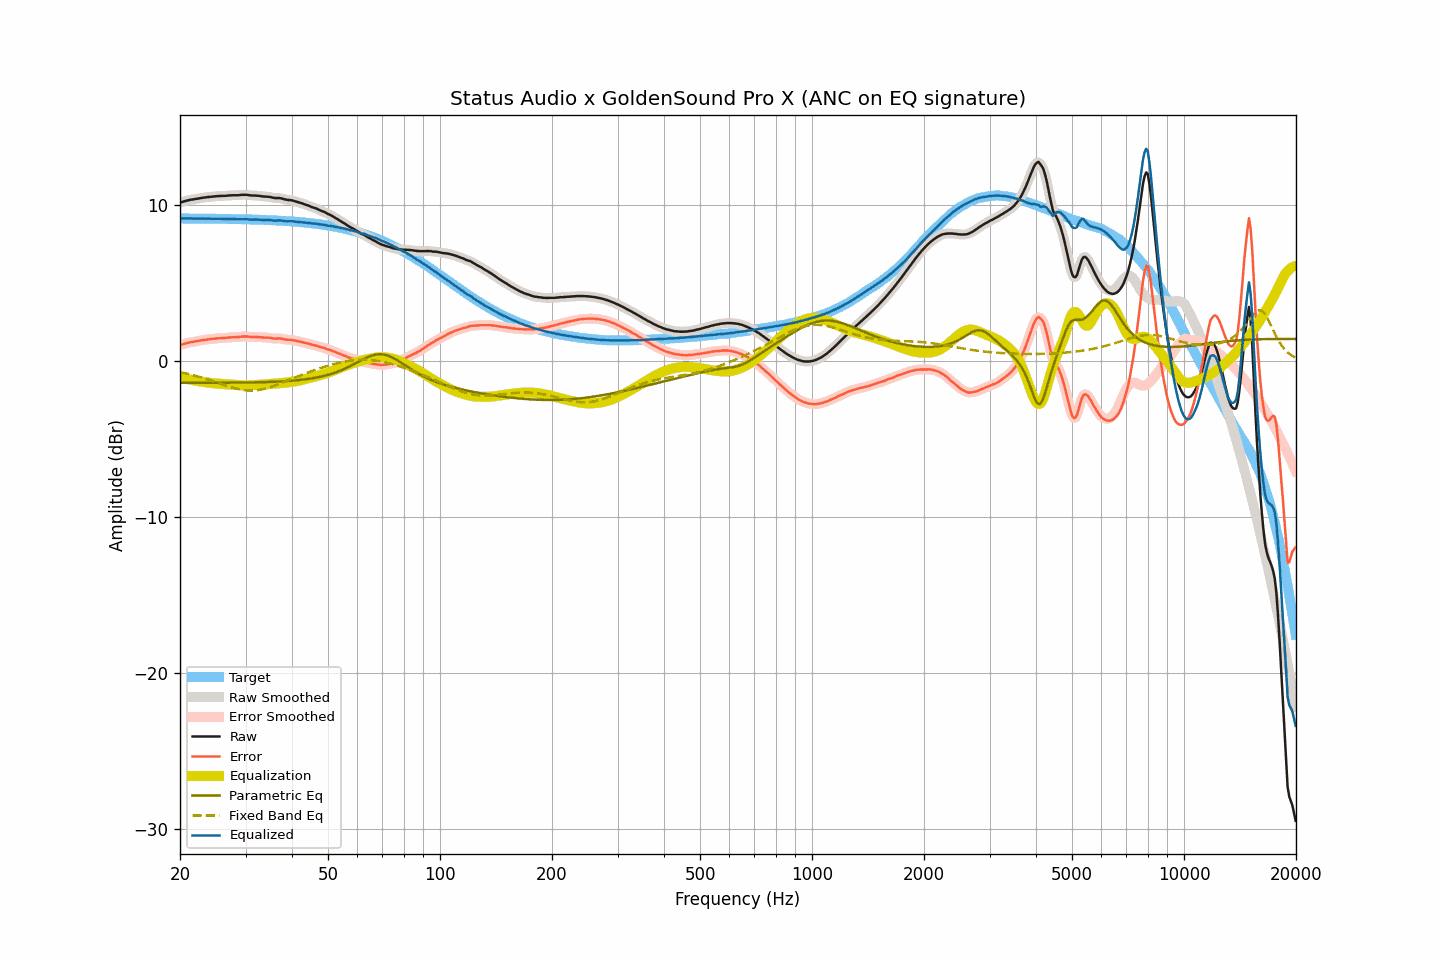

The data file committed next to this chart (first rows):
frequency, raw, smoothed, error, error_smoothed, equalization, parametric_eq, fixed_band_eq, equalized_raw, equalized_smoothed, target
20.00, 10.15, 10.15, 1.02, 1.02, -1.02, -1.40, -0.71, 9.13, 9.13, 9.13
20.20, 10.18, 10.18, 1.05, 1.05, -1.05, -1.40, -0.73, 9.13, 9.13, 9.13
20.40, 10.21, 10.21, 1.08, 1.08, -1.08, -1.40, -0.75, 9.13, 9.13, 9.13
20.61, 10.24, 10.24, 1.11, 1.11, -1.11, -1.40, -0.78, 9.13, 9.13, 9.13
20.81, 10.27, 10.26, 1.14, 1.14, -1.13, -1.40, -0.80, 9.13, 9.13, 9.13
21.02, 10.29, 10.29, 1.16, 1.16, -1.16, -1.40, -0.83, 9.13, 9.13, 9.13
21.23, 10.32, 10.31, 1.19, 1.19, -1.18, -1.40, -0.85, 9.13, 9.13, 9.13
21.44, 10.34, 10.33, 1.21, 1.21, -1.21, -1.40, -0.88, 9.13, 9.13, 9.13
21.66, 10.35, 10.35, 1.22, 1.23, -1.23, -1.40, -0.90, 9.12, 9.13, 9.12
21.87, 10.37, 10.37, 1.24, 1.24, -1.25, -1.40, -0.93, 9.12, 9.12, 9.12
22.09, 10.39, 10.38, 1.26, 1.26, -1.26, -1.40, -0.96, 9.12, 9.12, 9.12
22.31, 10.40, 10.40, 1.28, 1.28, -1.28, -1.40, -0.99, 9.12, 9.12, 9.12
22.54, 10.42, 10.42, 1.30, 1.30, -1.30, -1.40, -1.02, 9.12, 9.12, 9.12
22.76, 10.44, 10.44, 1.32, 1.32, -1.32, -1.40, -1.05, 9.12, 9.12, 9.12
22.99, 10.46, 10.45, 1.34, 1.33, -1.33, -1.40, -1.08, 9.12, 9.12, 9.12
23.22, 10.47, 10.47, 1.35, 1.35, -1.35, -1.40, -1.11, 9.12, 9.12, 9.12
23.45, 10.48, 10.48, 1.36, 1.36, -1.36, -1.40, -1.14, 9.11, 9.12, 9.12
23.69, 10.50, 10.49, 1.38, 1.38, -1.38, -1.40, -1.18, 9.12, 9.12, 9.12
23.92, 10.51, 10.51, 1.39, 1.39, -1.39, -1.40, -1.21, 9.12, 9.12, 9.11
24.16, 10.52, 10.52, 1.40, 1.40, -1.40, -1.40, -1.24, 9.11, 9.11, 9.11
24.40, 10.53, 10.53, 1.41, 1.41, -1.42, -1.40, -1.28, 9.11, 9.11, 9.11
24.65, 10.54, 10.54, 1.43, 1.43, -1.43, -1.40, -1.31, 9.11, 9.11, 9.11
24.89, 10.55, 10.55, 1.44, 1.44, -1.44, -1.40, -1.35, 9.11, 9.11, 9.11
25.14, 10.56, 10.56, 1.45, 1.45, -1.45, -1.39, -1.38, 9.11, 9.11, 9.11
25.39, 10.57, 10.56, 1.46, 1.46, -1.45, -1.39, -1.42, 9.11, 9.11, 9.11
25.65, 10.57, 10.57, 1.46, 1.46, -1.46, -1.39, -1.46, 9.11, 9.11, 9.11
25.91, 10.58, 10.57, 1.47, 1.47, -1.47, -1.39, -1.49, 9.11, 9.10, 9.10
26.16, 10.58, 10.58, 1.47, 1.47, -1.48, -1.39, -1.53, 9.10, 9.10, 9.10
26.43, 10.58, 10.58, 1.48, 1.48, -1.48, -1.39, -1.56, 9.09, 9.10, 9.10
26.69, 10.59, 10.59, 1.49, 1.49, -1.49, -1.39, -1.59, 9.10, 9.10, 9.10
26.96, 10.60, 10.60, 1.50, 1.50, -1.50, -1.39, -1.63, 9.10, 9.10, 9.10
27.23, 10.61, 10.60, 1.51, 1.51, -1.50, -1.39, -1.66, 9.10, 9.10, 9.10
27.50, 10.61, 10.61, 1.51, 1.52, -1.51, -1.39, -1.69, 9.10, 9.10, 9.09
27.77, 10.62, 10.61, 1.52, 1.52, -1.52, -1.39, -1.72, 9.10, 9.10, 9.09
28.05, 10.62, 10.62, 1.53, 1.53, -1.53, -1.39, -1.75, 9.09, 9.09, 9.09
28.33, 10.62, 10.62, 1.53, 1.53, -1.53, -1.39, -1.77, 9.08, 9.08, 9.09
28.62, 10.62, 10.62, 1.53, 1.53, -1.54, -1.39, -1.80, 9.07, 9.08, 9.09
28.90, 10.63, 10.63, 1.54, 1.54, -1.55, -1.38, -1.82, 9.08, 9.08, 9.08
29.19, 10.64, 10.64, 1.56, 1.56, -1.56, -1.38, -1.84, 9.08, 9.08, 9.08
29.48, 10.65, 10.64, 1.57, 1.57, -1.56, -1.38, -1.85, 9.09, 9.09, 9.08
29.78, 10.65, 10.65, 1.57, 1.57, -1.56, -1.38, -1.87, 9.09, 9.09, 9.08
30.08, 10.65, 10.64, 1.57, 1.57, -1.56, -1.38, -1.88, 9.09, 9.08, 9.07
30.38, 10.64, 10.63, 1.57, 1.56, -1.56, -1.38, -1.89, 9.08, 9.07, 9.07
30.68, 10.62, 10.62, 1.55, 1.55, -1.56, -1.38, -1.89, 9.06, 9.06, 9.07
30.99, 10.61, 10.61, 1.54, 1.54, -1.55, -1.37, -1.90, 9.05, 9.05, 9.07
31.30, 10.60, 10.60, 1.53, 1.54, -1.55, -1.37, -1.89, 9.05, 9.05, 9.06
31.61, 10.60, 10.60, 1.54, 1.54, -1.54, -1.37, -1.89, 9.06, 9.06, 9.06
31.93, 10.60, 10.59, 1.54, 1.54, -1.53, -1.37, -1.88, 9.06, 9.06, 9.06
32.24, 10.59, 10.59, 1.53, 1.54, -1.53, -1.37, -1.87, 9.06, 9.06, 9.05
32.57, 10.58, 10.58, 1.53, 1.53, -1.52, -1.36, -1.86, 9.05, 9.05, 9.05
32.89, 10.57, 10.56, 1.52, 1.52, -1.52, -1.36, -1.84, 9.05, 9.04, 9.05
33.22, 10.55, 10.55, 1.51, 1.51, -1.51, -1.36, -1.82, 9.03, 9.03, 9.04
33.55, 10.54, 10.54, 1.50, 1.50, -1.51, -1.36, -1.80, 9.03, 9.03, 9.04
33.89, 10.53, 10.53, 1.49, 1.50, -1.50, -1.35, -1.77, 9.03, 9.03, 9.03
34.23, 10.53, 10.53, 1.50, 1.50, -1.49, -1.35, -1.74, 9.04, 9.04, 9.03
34.57, 10.52, 10.52, 1.49, 1.49, -1.48, -1.35, -1.71, 9.04, 9.04, 9.02
34.92, 10.51, 10.50, 1.49, 1.48, -1.47, -1.34, -1.68, 9.03, 9.03, 9.02
35.27, 10.48, 10.48, 1.46, 1.46, -1.47, -1.34, -1.65, 9.01, 9.01, 9.02
35.62, 10.46, 10.46, 1.45, 1.45, -1.46, -1.33, -1.61, 9.00, 9.00, 9.01
35.97, 10.44, 10.44, 1.43, 1.44, -1.45, -1.33, -1.58, 8.98, 8.99, 9.01
... 635 more rows
